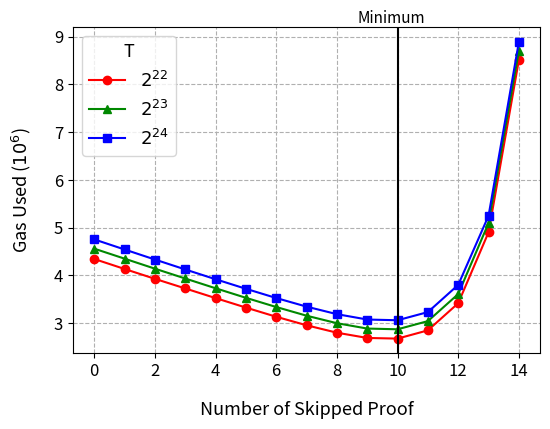

Python code for this plot:
# Copyright 2024 justin
# 
# Licensed under the Apache License, Version 2.0 (the "License");
# you may not use this file except in compliance with the License.
# You may obtain a copy of the License at
# 
#     http://www.apache.org/licenses/LICENSE-2.0
# 
# Unless required by applicable law or agreed to in writing, software
# distributed under the License is distributed on an "AS IS" BASIS,
# WITHOUT WARRANTIES OR CONDITIONS OF ANY KIND, either express or implied.
# See the License for the specific language governing permissions and
# limitations under the License.
import matplotlib.pyplot as plt
import matplotlib.lines as mlines
import numpy as np
ts = ["2^{22}", "2^{23}", "2^{24}"]
data = [
  [ 0, 4343887, 'λ2048', 'T2^22' ],
  [ 0, 4560589, 'λ2048', 'T2^23' ],
  [ 0, 4754491, 'λ2048', 'T2^24' ],
  [ 1, 4135075, 'λ2048', 'T2^22' ],
  [ 1, 4351111, 'λ2048', 'T2^23' ],
  [ 1, 4543238, 'λ2048', 'T2^24' ],
  [ 2, 3928589, 'λ2048', 'T2^22' ],
  [ 2, 4141295, 'λ2048', 'T2^23' ],
  [ 2, 4332767, 'λ2048', 'T2^24' ],
  [ 3, 3727140, 'λ2048', 'T2^22' ],
  [ 3, 3935249, 'λ2048', 'T2^23' ],
  [ 3, 4124810, 'λ2048', 'T2^24' ],
  [ 4, 3524977, 'λ2048', 'T2^22' ],
  [ 4, 3730745, 'λ2048', 'T2^23' ],
  [ 4, 3919868, 'λ2048', 'T2^24' ],
  [ 5, 3326169, 'λ2048', 'T2^22' ],
  [ 5, 3530794, 'λ2048', 'T2^23' ],
  [ 5, 3719769, 'λ2048', 'T2^24' ],
  [ 6, 3133572, 'λ2048', 'T2^22' ],
  [ 6, 3337801, 'λ2048', 'T2^23' ],
  [ 6, 3526214, 'λ2048', 'T2^24' ],
  [ 7, 2955284, 'λ2048', 'T2^22' ],
  [ 7, 3155982, 'λ2048', 'T2^23' ],
  [ 7, 3345753, 'λ2048', 'T2^24' ],
  [ 8, 2799628, 'λ2048', 'T2^22' ],
  [ 8, 2998537, 'λ2048', 'T2^23' ],
  [ 8, 3188072, 'λ2048', 'T2^24' ],
  [ 9, 2689635, 'λ2048', 'T2^22' ],
  [ 9, 2886284, 'λ2048', 'T2^23' ],
  [ 9, 3075517, 'λ2048', 'T2^24' ],
  [ 10, 2675782, 'λ2048', 'T2^22' ],
  [ 10, 2871035, 'λ2048', 'T2^23' ],
  [ 10, 3060337, 'λ2048', 'T2^24' ],
  [ 11, 2848777, 'λ2048', 'T2^22' ],
  [ 11, 3042207, 'λ2048', 'T2^23' ],
  [ 11, 3231467, 'λ2048', 'T2^24' ],
  [ 12, 3417484, 'λ2048', 'T2^22' ],
  [ 12, 3609489, 'λ2048', 'T2^23' ],
  [ 12, 3801471, 'λ2048', 'T2^24' ],
  [ 13, 4903829, 'λ2048', 'T2^22' ],
  [ 13, 5096756, 'λ2048', 'T2^23' ],
  [ 13, 5250235, 'λ2048', 'T2^24' ],
  [ 14, 8515295, 'λ2048', 'T2^22' ],
  [ 14, 8703025, 'λ2048', 'T2^23' ],
  [ 14, 8891806, 'λ2048', 'T2^24' ]
]

colors = ['#ff0000', '#008800', '#0000ff']
markers = ['o', '^', 's']  # circle, triangle, square
x = [[],[],[]]
y = [[],[],[]]
for i in range(len(data)):
    x[i%3].append(data[i][0])
    y[i%3].append(data[i][1])
for i in range(3):
    plt.plot(x[i], y[i], color=colors[i], label="$"+ts[i]+"$", marker=markers[i])
plt.axvline(x=10.00285,  color='black')
plt.text(10.9, 9290000, 'Minimum', ha='right', fontsize=11)
# plt.annotate('Minimum', xy=(10.00000001, 4200000), xytext=(0, 50), 
#              textcoords='offset points', ha='right', va='bottom',
#              arrowprops=dict(arrowstyle='->', connectionstyle='arc3,rad=0'))

plt.legend(title="T", fontsize=13, title_fontsize=13)
plt.xlabel('Number of Skipped Proof', labelpad= 15, fontsize=13, y=-0.1)
plt.ylabel('Gas Used ($10^6$)', labelpad= 15, fontsize=13)
plt.gca().yaxis.get_offset_text().set_visible(False)
plt.xticks(fontsize=12)
plt.yticks(fontsize=12)
# Adjust the bottom margin
plt.subplots_adjust(left=0.17)
plt.subplots_adjust(bottom=0.2)
plt.grid(True, linestyle="--")
plt.savefig('4. delta.png', dpi=500)
plt.show()